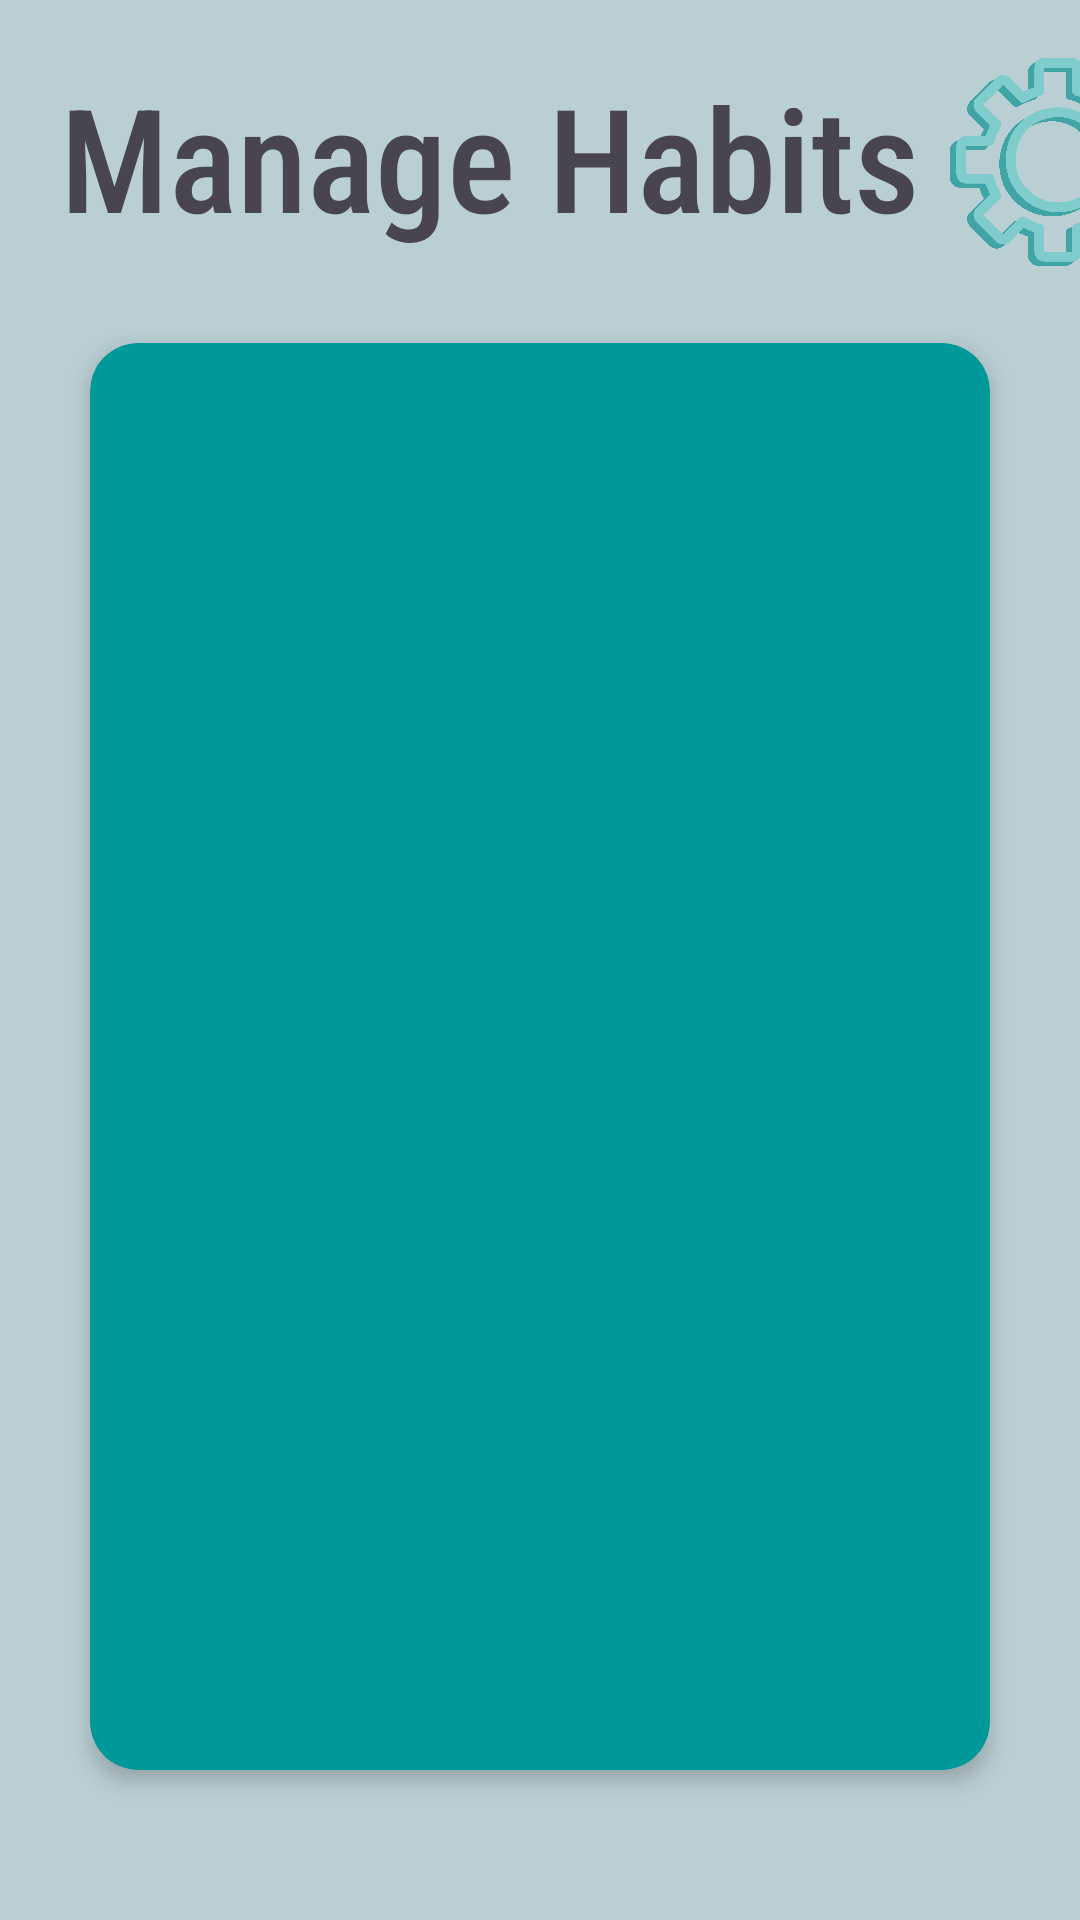

Write the Android layout XML for this screen, with the resource values it uses.
<!-- AndroidManifest.xml: application theme Theme.B07DemoSummer2024 -->
<!-- res/layout/activity_manage_habits.xml -->
<?xml version="1.0" encoding="utf-8"?>
<androidx.constraintlayout.widget.ConstraintLayout xmlns:android="http://schemas.android.com/apk/res/android"
    xmlns:app="http://schemas.android.com/apk/res-auto"
    xmlns:tools="http://schemas.android.com/tools"
    android:id="@+id/main"
    android:layout_width="match_parent"
    android:layout_height="match_parent"
    android:background="@color/defaultBtnBlue4"
    tools:context=".Habits.ManageHabits.ManageHabitsActivity">

    <TextView
        android:id="@+id/titleManageHabits"
        android:layout_width="wrap_content"
        android:layout_height="wrap_content"
        android:text="Manage Habits"
        android:fontFamily="sans-serif-condensed-medium"
        android:layout_marginStart="20dp"
        android:layout_marginTop="20dp"
        app:layout_constraintTop_toTopOf="parent"
        app:layout_constraintStart_toStartOf="parent"
        android:textSize="48sp"/>

    <ImageView
        android:layout_width="90dp"
        android:layout_height="70dp"
        android:layout_marginBottom="25dp"
        android:src="@drawable/settings_shadow"
        app:layout_constraintStart_toEndOf="@id/titleManageHabits"
        app:layout_constraintBottom_toTopOf="@id/cardViewRecyclerManageHabits"/>

    <androidx.cardview.widget.CardView
        android:id="@+id/cardViewRecyclerManageHabits"
        android:layout_width="match_parent"
        android:layout_height="0dp"
        android:layout_marginHorizontal="30dp"
        android:layout_marginTop="30dp"
        android:layout_marginBottom="50dp"
        app:cardCornerRadius="16dp"
        app:cardElevation="4dp"
        app:cardBackgroundColor="@color/brightBlue"
        app:layout_constraintTop_toBottomOf="@id/titleManageHabits"
        app:layout_constraintStart_toStartOf="parent"
        app:layout_constraintEnd_toEndOf="parent"
        app:layout_constraintBottom_toBottomOf="parent">

        <androidx.recyclerview.widget.RecyclerView
            android:id="@+id/recyclerViewManageHabitsWow"
            android:layout_width="match_parent"
            android:layout_height="match_parent"
            android:clipToPadding="false"
            android:padding="10dp"/>

    </androidx.cardview.widget.CardView>

</androidx.constraintlayout.widget.ConstraintLayout>
<!-- resources referenced by this layout -->
<resources>
  <color name="brightBlue">#009899</color>
  <color name="defaultBtnBlue4">#BACFD4</color>
  <!-- drawable settings_shadow: png bitmap (drawable, 242507 bytes) -->
  <style name="Theme.B07DemoSummer2024" parent="Base.Theme.B07DemoSummer2024" />
  <style name="Base.Theme.B07DemoSummer2024" parent="Theme.Material3.DayNight.NoActionBar">
          
          
      </style>
</resources>
